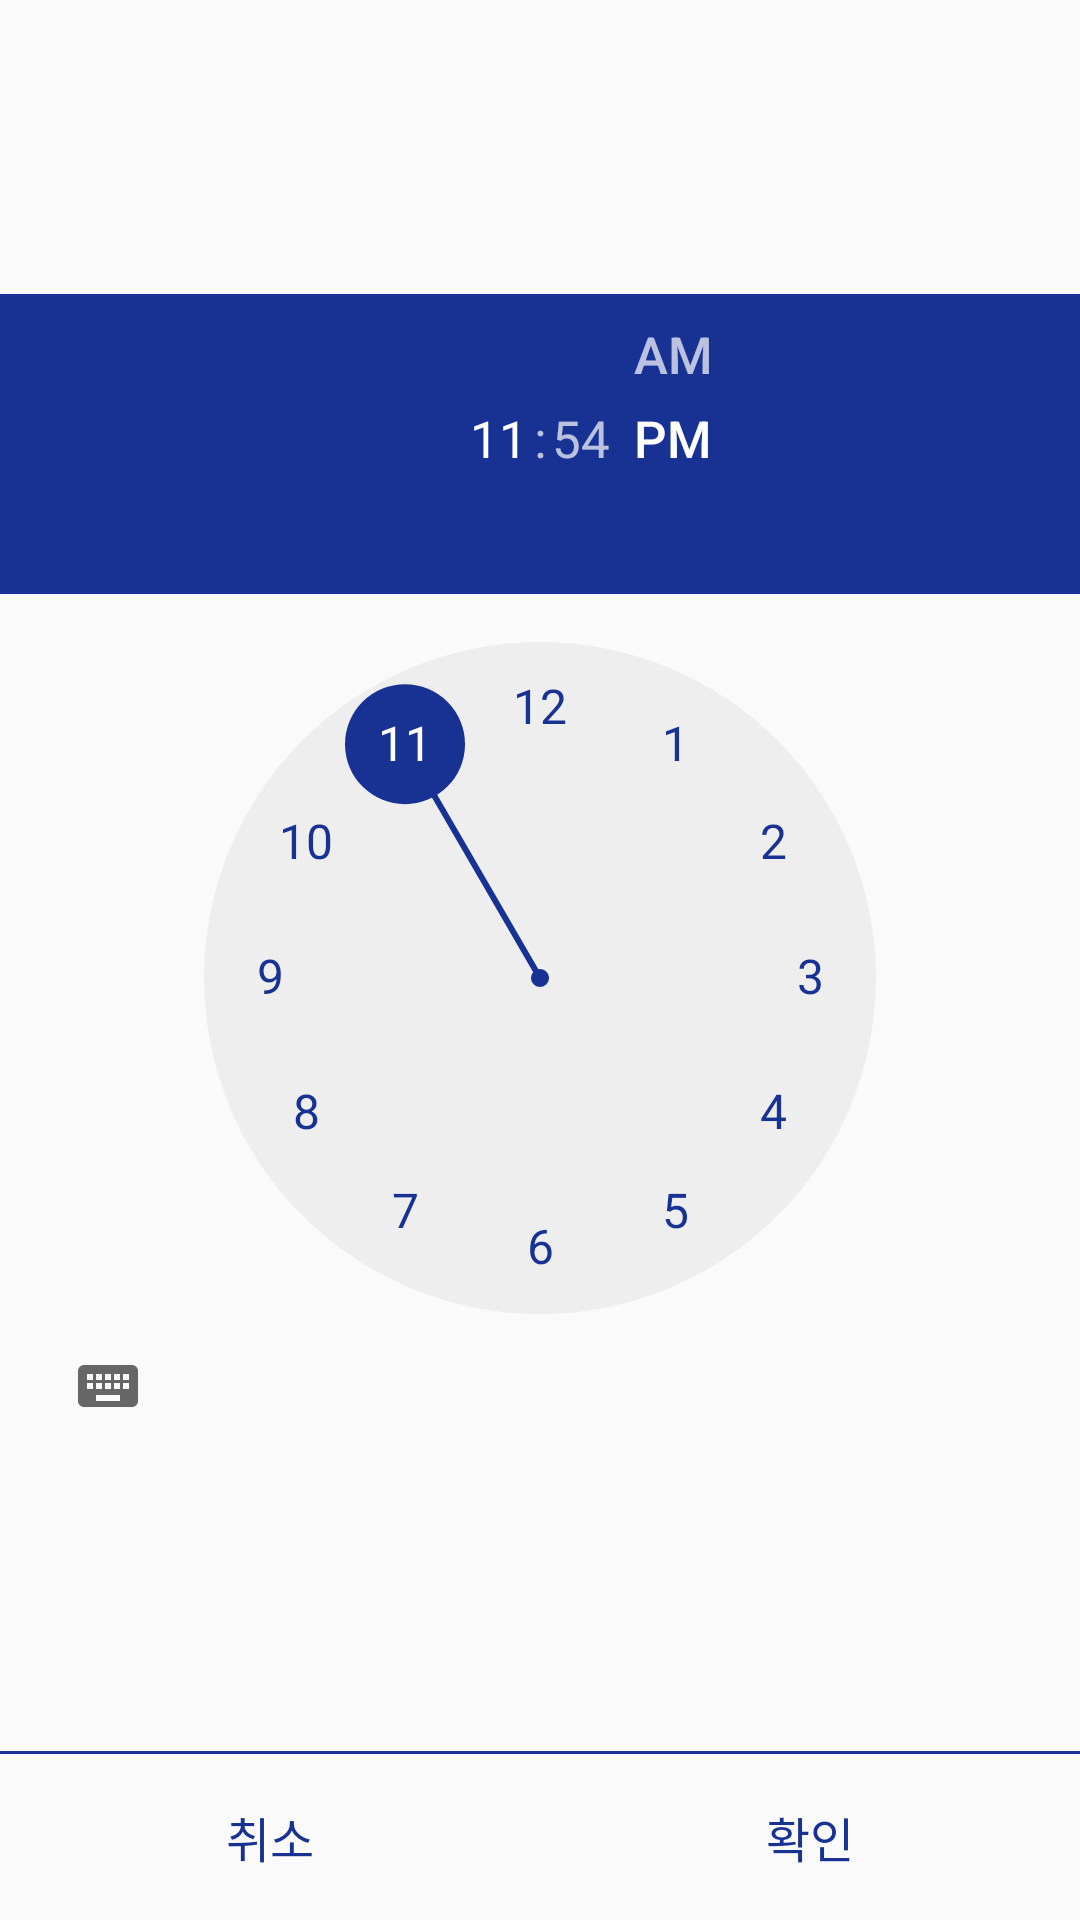

Produce the Android XML layout that renders to this screen, including the resource entries it uses.
<!-- AndroidManifest.xml: application theme Theme.SchoolProject -->
<!-- res/layout/timepicker_alert_dialog_two.xml -->
<?xml version="1.0" encoding="utf-8"?>
<androidx.constraintlayout.widget.ConstraintLayout xmlns:android="http://schemas.android.com/apk/res/android"
    android:layout_width="match_parent"
    android:layout_height="wrap_content"
    xmlns:app="http://schemas.android.com/apk/res-auto">

    <View
        android:id="@+id/time_view"
        android:layout_width="match_parent"
        android:layout_height="1dp"
        android:background="@color/colorAccent"
        app:layout_constraintBottom_toTopOf="@+id/time_btn_no"/>
    <TextView
        android:id="@+id/time_btn_yes"
        android:layout_width="0dp"
        android:layout_height="wrap_content"
        android:text="확인"
        android:gravity="center"
        android:textSize="16dp"
        android:paddingVertical="16dp"
        android:textColor="@color/colorAccent"
        app:layout_constraintBottom_toBottomOf="parent"
        app:layout_constraintEnd_toEndOf="parent"
        app:layout_constraintHorizontal_bias="0.5"
        app:layout_constraintStart_toEndOf="@id/time_btn_no"/>

    <TextView
        android:id="@+id/time_btn_no"
        android:layout_width="0dp"
        android:layout_height="wrap_content"
        android:text="취소"
        android:gravity="center"
        android:textSize="16dp"
        android:paddingVertical="16dp"
        android:textColor="@color/colorAccent"
        app:layout_constraintBottom_toBottomOf="parent"
        app:layout_constraintEnd_toStartOf="@+id/time_btn_yes"
        app:layout_constraintHorizontal_bias="0.5"
        app:layout_constraintStart_toStartOf="parent"/>

    <TimePicker
        android:id="@+id/timepicker_alert_two"
        android:layout_width="wrap_content"
        android:layout_height="wrap_content"
        android:theme="@style/InfoNumberPickerTheme"
        app:layout_constraintBottom_toTopOf="@id/time_view"
        app:layout_constraintEnd_toEndOf="parent"
        app:layout_constraintStart_toStartOf="parent"
        app:layout_constraintTop_toTopOf="parent"/>



</androidx.constraintlayout.widget.ConstraintLayout>
<!-- resources referenced by this layout -->
<resources>
  <color name="colorAccent">#183294</color>
  <style name="InfoNumberPickerTheme">
          <item name="android:textSize">17sp</item>
          <item name="android:colorAccent">@color/colorAccent</item>
          <item name="colorControlActivated">@color/colorAccent</item>
          <item name="android:textColorPrimary">@color/colorAccent</item>
      </style>
  <style name="Theme.SchoolProject" parent="Theme.AppCompat.DayNight.NoActionBar">
          
          <item name="colorPrimary">@color/white</item>
          <item name="colorPrimaryVariant">@color/white</item>
          <item name="colorOnPrimary">@color/white</item>
          
          <item name="colorSecondary">@color/colorAccentTest</item>
          <item name="colorSecondaryVariant">@color/colorAccent</item>
          <item name="colorOnSecondary">@color/black</item>
          
          <item name="android:statusBarColor">?attr/colorPrimaryVariant</item>
          
  
  
  
      </style>
  <color name="white">#FFFFFFFF</color>
  <color name="colorAccentTest">#2A4E7D</color>
  <color name="black">#FF000000</color>
</resources>
